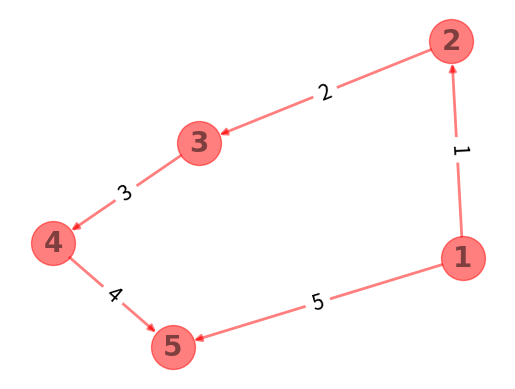
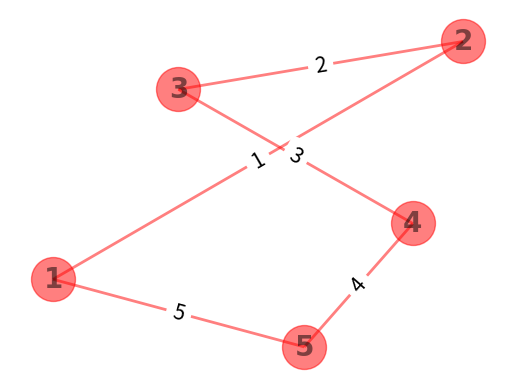

Source code (Python) for these figures, in order:
from typing import List, Tuple
import matplotlib.pyplot as plt
import networkx as nx


def drawGraph(edges: List[Tuple[int, int, int]], isDirected: bool) -> None:
    graph = nx.DiGraph() if isDirected else nx.Graph()
    for u, v, w in edges:
        graph.add_edge(u, v, weight=w)
    edgeLabels = {(u, v): w["weight"] for u, v, w in graph.edges(data=True)}
    pos = nx.spring_layout(graph)
    nx.draw_networkx(
        graph,
        pos,
        with_labels=True,
        node_size=1000,
        vmin=0,
        vmax=2.0,
        node_color="r",
        edge_color="r",
        font_size=20,
        font_weight="bold",
        font_family="microsoft yahei",
        alpha=0.5,
        width=2.0,
    )
    nx.draw_networkx_edge_labels(graph, pos, edge_labels=edgeLabels, font_size=15)

    plt.axis("off")
    plt.show()


if __name__ == "__main__":
    drawGraph([(1, 2, 1), (2, 3, 2), (3, 4, 3), (4, 5, 4), (1, 5, 5)], True)
    drawGraph([(1, 2, 1), (2, 3, 2), (3, 4, 3), (4, 5, 4), (1, 5, 5)], False)
